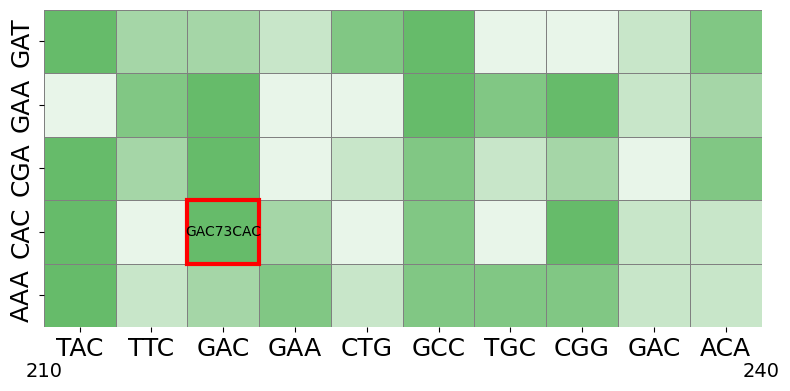

The script that saved this image:
import numpy as np
import matplotlib.pyplot as plt
import seaborn as sns
from matplotlib.colors import ListedColormap

np.random.seed(56)

# Protein sequence and amino acids for the axes
gene_sequence = ['TAC', 'TTC', 'GAC', 'GAA', 'CTG', 'GCC', 'TGC', 'CGG', 'GAC', 'ACA']
codon_vertical = ['GAT', 'GAA', 'CGA', 'CAC', 'AAA']
log_scores = np.random.rand(len(codon_vertical), len(gene_sequence))

cell_width = 0.8
cell_height = 0.8
fig_width = len(gene_sequence) * cell_width
fig_height = len(codon_vertical) * cell_height

plt.rcParams['font.family'] = 'sans-serif'
plt.rcParams['font.sans-serif'] = ['arial']
plt.figure(figsize=(fig_width, fig_height))

colors = ['#e8f5e9', '#c8e6c9', '#a5d6a7', '#81c784', '#66bb6a']
cmap = ListedColormap(sns.color_palette(colors, n_colors=256))

# Plot heatmap
ax = sns.heatmap(
    log_scores,
    annot=False,
    cmap=cmap,
    cbar=False,
    xticklabels=gene_sequence,
    yticklabels=codon_vertical,
    linewidth=0.5,
    linecolor='grey'
)


highlight_position = (3, 2)
ax.add_patch(
    plt.Rectangle(
        (highlight_position[1], highlight_position[0]), 1, 1, fill=False, edgecolor='red', lw=3
    )
)
plt.text(
    highlight_position[1] + 0.5,
    highlight_position[0] + 0.5,
    "GAC73CAC",
    color="black",
    ha="center",
    va="center",
    fontsize=10,
)

ax.set_xticklabels(gene_sequence, fontsize=18)
ax.set_yticklabels(ax.get_yticklabels(), fontsize=18)

plt.text(0, 5.7, f"{210}", ha="center", va="center", fontsize=14, transform=ax.transData)
plt.text(len(gene_sequence), 5.7, f"{240}", ha="center", va="center", fontsize=14, transform=ax.transData)

plt.tight_layout()
plt.show()
